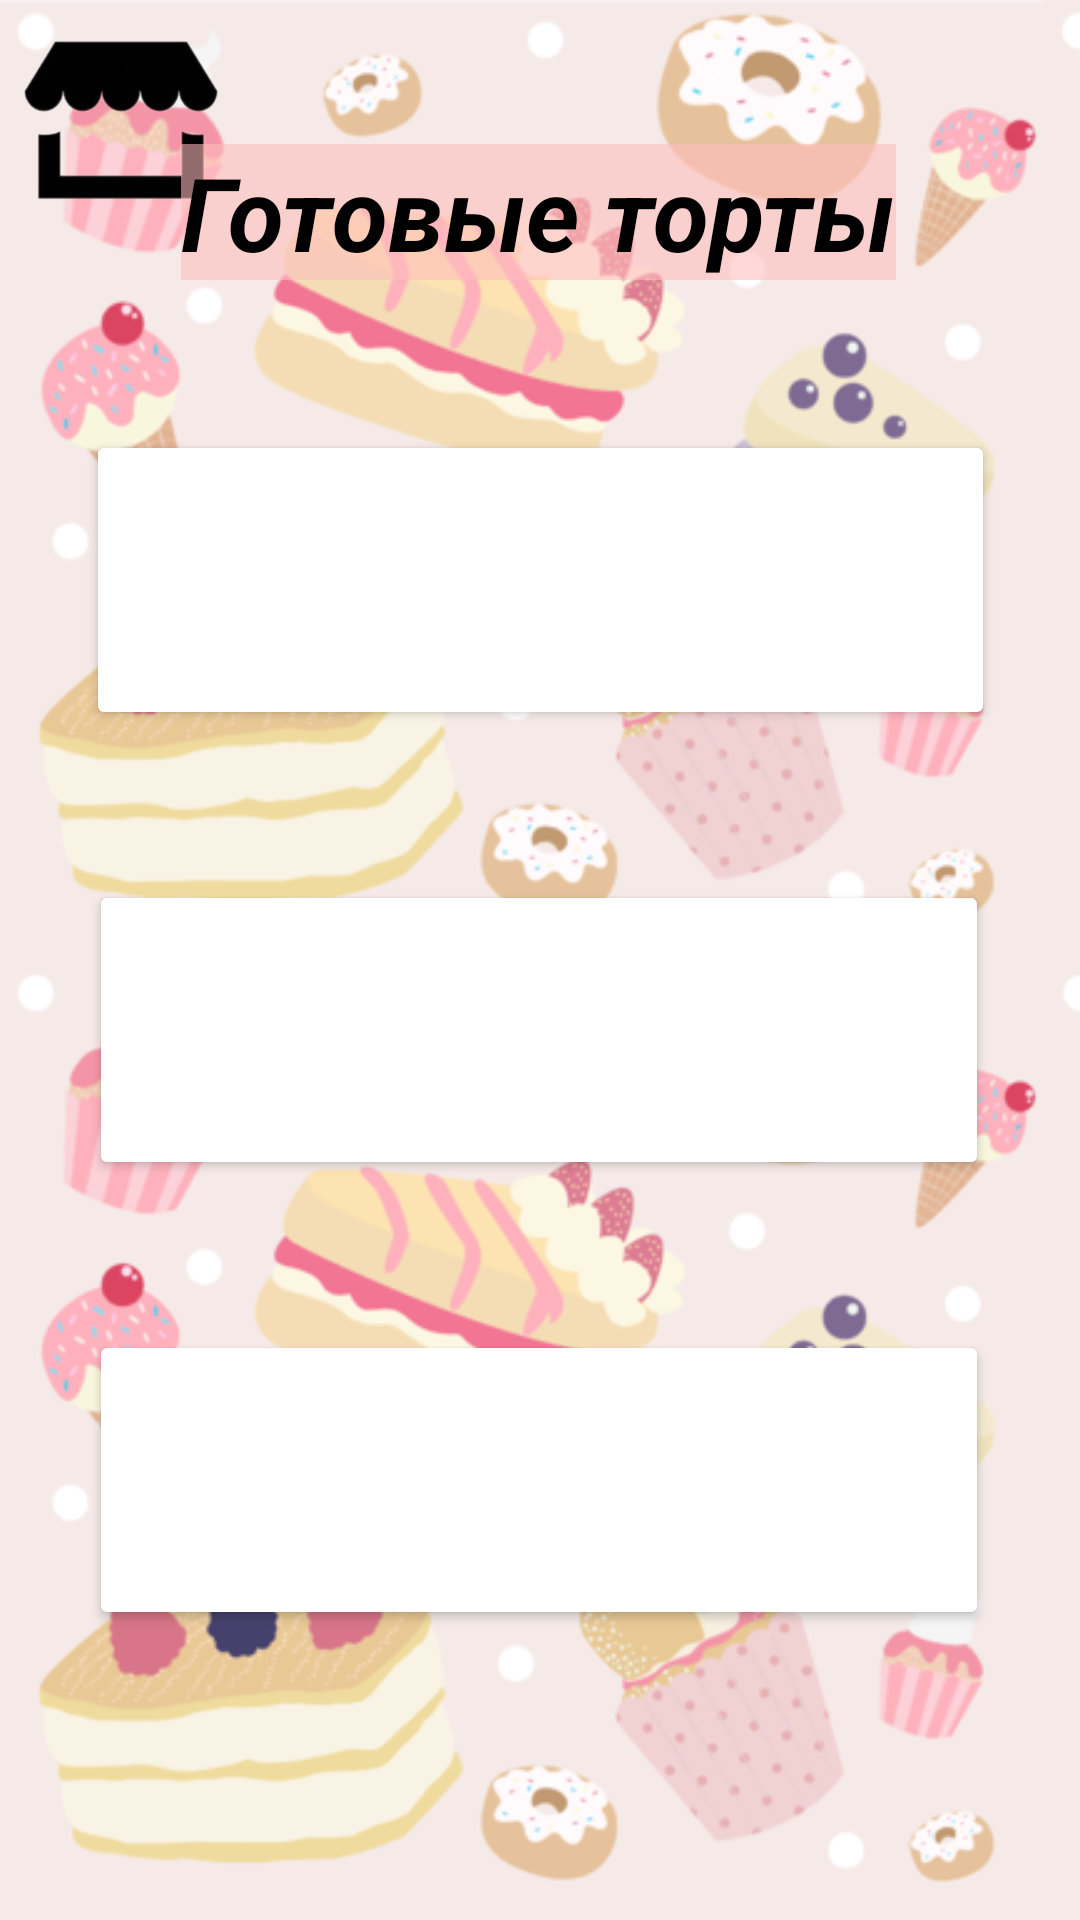

Android layout source for this screen:
<!-- AndroidManifest.xml: application theme Theme.Bakery_v2 -->
<!-- res/layout/activity_prepared.xml -->
<?xml version="1.0" encoding="utf-8"?>
<androidx.constraintlayout.widget.ConstraintLayout xmlns:android="http://schemas.android.com/apk/res/android"
    xmlns:app="http://schemas.android.com/apk/res-auto"
    xmlns:tools="http://schemas.android.com/tools"
    android:layout_width="match_parent"
    android:layout_height="match_parent"
    android:background="@drawable/_623967124_31_phonot"
    tools:context=".Prepared">

    <ImageButton
        android:id="@+id/imageButton3"
        android:layout_width="81dp"
        android:layout_height="82dp"
        android:backgroundTint="#00AF2A2A"
        android:onClick="onClickHome"
        android:scaleType="centerCrop"
        android:scaleX="1.5"
        android:scaleY="1.5"
        app:layout_constraintStart_toStartOf="parent"
        app:layout_constraintTop_toTopOf="parent"
        app:srcCompat="@drawable/home"
        tools:ignore="SpeakableTextPresentCheck" />

    <Button
        android:id="@+id/onlyCherry"
        android:layout_width="303dp"
        android:layout_height="100dp"
        android:layout_marginTop="50dp"
        android:backgroundTint="#F65E5E"
        android:backgroundTintMode="add"
        android:onClick="onClickCherry"
        android:shadowColor="#FF0000"
        android:text="3х слойный с вишней"
        android:textColor="#FFFFFF"
        android:textColorHighlight="#FDFDFD"
        android:textColorHint="#FFFFFF"
        android:textColorLink="#FFFFFF"
        android:textSize="24sp"
        app:layout_constraintEnd_toEndOf="parent"
        app:layout_constraintStart_toStartOf="parent"
        app:layout_constraintTop_toBottomOf="@+id/textView3"
        app:rippleColor="#CD0A0A"
        app:strokeColor="#FF0000" />

    <Button
        android:id="@+id/onlyChocolate"
        android:layout_width="300dp"
        android:layout_height="100dp"
        android:layout_marginTop="50dp"
        android:backgroundTint="#F65E5E"
        android:backgroundTintMode="add"
        android:onClick="onClickChocolate"
        android:shadowColor="#FF0000"
        android:text="3х слойный с шоколадом"
        android:textColor="#FFFFFF"
        android:textColorHighlight="#FDFDFD"
        android:textColorHint="#FFFFFF"
        android:textColorLink="#FFFFFF"
        android:textSize="24sp"
        app:layout_constraintEnd_toEndOf="parent"
        app:layout_constraintHorizontal_bias="0.495"
        app:layout_constraintStart_toStartOf="parent"
        app:layout_constraintTop_toBottomOf="@+id/onlyCherry"
        app:rippleColor="#CD0A0A"
        app:strokeColor="#FF0000" />

    <Button
        android:id="@+id/chocoCherry"
        android:layout_width="300dp"
        android:layout_height="100dp"
        android:layout_marginTop="50dp"
        android:backgroundTint="#F65E5E"
        android:backgroundTintMode="add"
        android:onClick="onClickChocoCherry"
        android:shadowColor="#FF0000"
        android:text="3х слойный вишня-шоколад"
        android:textColor="#FFFFFF"
        android:textColorHighlight="#FDFDFD"
        android:textColorHint="#FFFFFF"
        android:textColorLink="#FFFFFF"
        android:textSize="24sp"
        app:layout_constraintEnd_toEndOf="parent"
        app:layout_constraintHorizontal_bias="0.495"
        app:layout_constraintStart_toStartOf="parent"
        app:layout_constraintTop_toBottomOf="@+id/onlyChocolate"
        app:rippleColor="#CD0A0A"
        app:strokeColor="#FF0000" />

    <TextView
        android:id="@+id/textView3"
        android:layout_width="wrap_content"
        android:layout_height="wrap_content"
        android:layout_marginTop="48dp"
        android:allowUndo="false"
        android:background="#92FFBDBD"
        android:gravity="center"
        android:password="false"
        android:text="Готовые торты"
        android:textColor="#000000"
        android:textDirection="locale"
        android:textSize="34sp"
        android:textStyle="bold|italic"
        app:layout_constraintEnd_toEndOf="parent"
        app:layout_constraintHorizontal_bias="0.497"
        app:layout_constraintStart_toStartOf="parent"
        app:layout_constraintTop_toTopOf="parent" />

</androidx.constraintlayout.widget.ConstraintLayout>
<!-- resources referenced by this layout -->
<resources>
  <!-- drawable _623967124_31_phonot: png bitmap (drawable, 167755 bytes) -->
  <!-- drawable home: png bitmap (drawable, 22120 bytes) -->
  <style name="Theme.Bakery_v2" parent="Base.Theme.Bakery_v2" />
  <style name="Base.Theme.Bakery_v2" parent="Theme.Material3.DayNight.NoActionBar">
          
          
      </style>
</resources>
